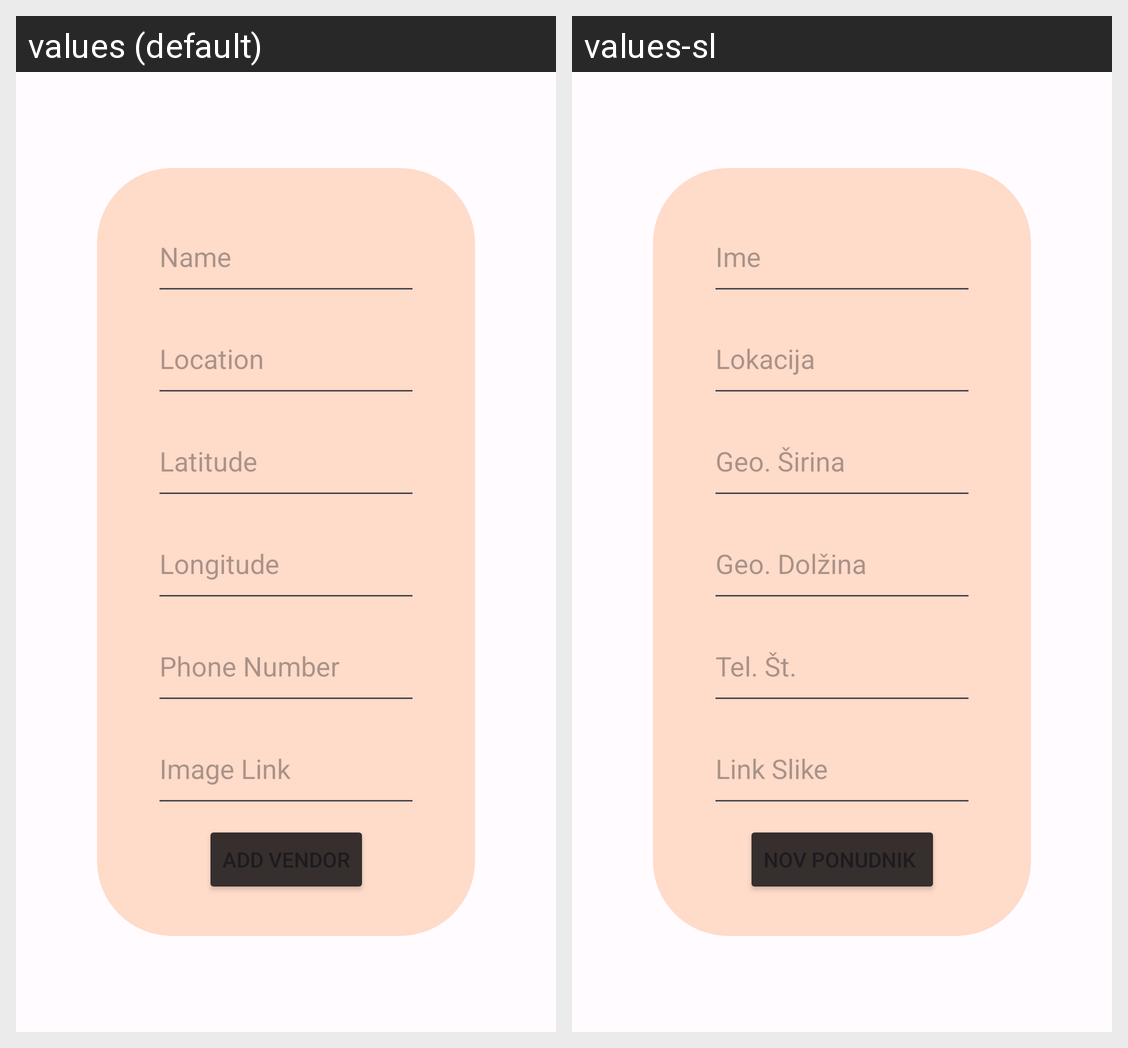

The Android screen above is rendered under two locales of the same app. Produce the string resources it draws, with the default and per-locale values.
Android screen res/layout/activity_add_vendor.xml rendered under 2 locales, left to right: values (default), values-sl. Device: Nexus 5 (rendered at 1080×1920; each locale shown at half size, 540×960, under a caption strip naming it); theme AppTheme.
Strings drawn on this screen, with the default value and each locale's value (text and hints the layout hard-codes, and strings that could not be matched under every locale, appear in the picture but are not listed):

name
  values: Name
  values-sl: Ime

location
  values: Location
  values-sl: Lokacija

latitude
  values: Latitude
  values-sl: Geo. Širina

longitude
  values: Longitude
  values-sl: Geo. Dolžina

phone_number
  values: Phone Number
  values-sl: Tel. Št.

image_link
  values: Image Link
  values-sl: Link Slike
